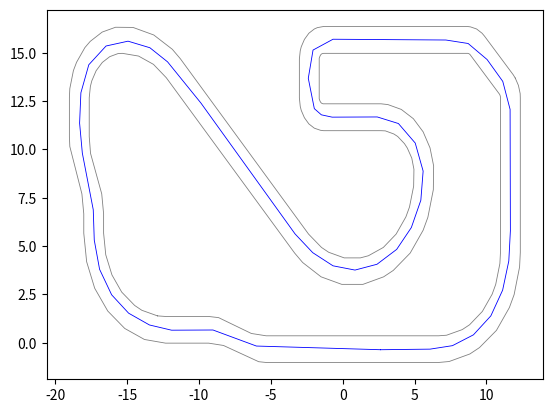

Source code (Python):
import numpy as np
import matplotlib
#matplotlib.use('TkAgg')
import matplotlib.pyplot as plt

INNER_WALLS = np.array((
    (-12.88, 1.39),
    (-13.97, 1.68),
    (-14.47, 1.93),
    (-15.37, 2.62),
    (-16.05, 3.51),
    (-16.48, 4.55),
    (-16.63, 5.67),
    (-16.63, 6.67),
    (-16.76, 7.70),
    (-17.54, 9.80),
    (-17.63, 10.67),
    (-17.63, 12.67),
    (-17.55, 13.26),
    (-17.45, 13.55),
    (-17.15, 14.07),
    (-16.72, 14.50),
    (-16.20, 14.80),
    (-15.62, 14.96),
    (-15.32, 14.97),
    (-14.20, 14.83),
    (-13.16, 14.40),
    (-12.27, 13.71),
    (-3.34, 4.64),
    (-2.78, 4.15),
    (-1.50, 3.41),
    (-0.06, 3.02),
    (1.41, 3.02),
    (2.85, 3.41),
    (3.52, 3.74),
    (4.70, 4.64),
    (5.60, 5.82),
    (5.93, 6.49),
    (6.31, 7.92),
    (6.33, 9.15),
    (6.08, 10.08),
    (5.60, 10.91),
    (4.92, 11.59),
    (4.08, 12.07),
    (3.15, 12.32),
    (2.67, 12.36),
    (-1.32, 12.36),
    (-1.36, 12.36),
    (-1.44, 12.38),
    (-1.51, 12.42),
    (-1.56, 12.48),
    (-1.60, 12.55),
    (-1.63, 12.62),
    (-1.63, 12.67),
    (-1.63, 14.67),
    (-1.63, 14.71),
    (-1.60, 14.78),
    (-1.56, 14.85),
    (-1.51, 14.91),
    (-1.44, 14.95),
    (-1.40, 14.96),
    (-1.32, 14.97),
    (8.67, 14.97),
    (8.71, 14.97),
    (8.79, 14.95),
    (8.86, 14.91),
    (8.89, 14.88),
    (10.89, 12.88),
    (10.92, 12.85),
    (10.96, 12.78),
    (10.98, 12.71),
    (10.98, 12.67),
    (10.98, 4.67),
    (10.94, 4.10),
    (10.65, 3.02),
    (10.40, 2.51),
    (9.72, 1.62),
    (8.83, 0.93),
    (8.32, 0.68),
    (7.23, 0.39),
    (6.67, 0.36),
    (-5.32, 0.36),
    (-6.35, 0.48),
    (-8.63, 1.30),
    (-9.32, 1.36),
    (-12.32, 1.36),
    (-12.88, 1.39),
))

OUTER_WALLS = np.array((
    (12.01, 13.69),
    (12.23, 13.31),
    (12.35, 12.89),
    (12.36, 12.67),
    (12.36, 4.67),
    (12.31, 3.92),
    (11.93, 2.49),
    (11.60, 1.82),
    (10.70, 0.64),
    (9.52, -0.25),
    (8.85, -0.58),
    (7.41, -0.97),
    (6.67, -1.02),
    (-5.32, -1.02),
    (-5.84, -0.98),
    (-8.29, -0.14),
    (-9.32, -0.02),
    (-12.32, -0.02),
    (-13.79, 0.17),
    (-15.16, 0.74),
    (-16.34, 1.64),
    (-17.25, 2.82),
    (-17.81, 4.19),
    (-18.01, 5.67),
    (-18.01, 6.67),
    (-18.14, 7.70),
    (-18.98, 10.15),
    (-19.01, 10.67),
    (-19.01, 12.67),
    (-18.98, 13.15),
    (-18.73, 14.08),
    (-18.51, 14.51),
    (-17.93, 15.27),
    (-17.56, 15.59),
    (-16.73, 16.07),
    (-15.80, 16.32),
    (-14.58, 16.31),
    (-13.14, 15.92),
    (-11.85, 15.18),
    (-11.29, 14.69),
    (-2.37, 5.62),
    (-1.47, 4.93),
    (-0.97, 4.68),
    (0.11, 4.39),
    (1.23, 4.39),
    (1.79, 4.50),
    (2.83, 4.93),
    (3.72, 5.62),
    (4.40, 6.51),
    (4.65, 7.02),
    (4.94, 8.10),
    (4.96, 8.97),
    (4.81, 9.55),
    (4.50, 10.07),
    (4.30, 10.30),
    (3.83, 10.67),
    (3.56, 10.80),
    (2.97, 10.96),
    (2.67, 10.97),
    (-1.32, 10.97),
    (-1.54, 10.99),
    (-1.97, 11.10),
    (-2.35, 11.32),
    (-2.66, 11.64),
    (-2.88, 12.02),
    (-2.95, 12.23),
    (-3.01, 12.67),
    (-3.01, 14.67),
    (-2.95, 15.10),
    (-2.88, 15.31),
    (-2.66, 15.69),
    (-2.35, 16.01),
    (-1.97, 16.23),
    (-1.76, 16.30),
    (-1.32, 16.36),
    (8.67, 16.36),
    (8.89, 16.34),
    (9.32, 16.23),
    (9.70, 16.01),
    (9.87, 15.86),
    (11.87, 13.86),
    (12.01, 13.69),
))

PATH = np.array((
    (2.64, -0.36),
    (6.08, -0.33),
    (7.64, -0.15),
    (9.10, 0.41),
    (10.31, 1.39),
    (11.13, 2.72),
    (11.56, 4.23),
    (11.67, 5.79),
    (11.65, 12.07),
    (11.14, 13.52),
    (10.05, 14.65),
    (8.73, 15.48),
    (7.18, 15.66),
    (-0.67, 15.70),
    (-2.06, 15.14),
    (-2.39, 13.68),
    (-1.97, 12.11),
    (-1.48, 11.79),
    (-0.73, 11.67),
    (2.41, 11.68),
    (3.88, 11.34),
    (5.05, 10.33),
    (5.60, 8.88),
    (5.44, 7.37),
    (4.78, 5.96),
    (3.76, 4.83),
    (2.39, 4.06),
    (0.86, 3.76),
    (-0.67, 3.98),
    (-2.08, 4.66),
    (-3.31, 5.63),
    (-9.86, 12.40),
    (-12.18, 14.53),
    (-13.41, 15.26),
    (-14.93, 15.60),
    (-16.46, 15.35),
    (-17.66, 14.38),
    (-18.21, 12.93),
    (-18.30, 11.36),
    (-18.11, 9.81),
    (-17.35, 6.88),
    (-17.28, 5.31),
    (-16.91, 3.80),
    (-16.07, 2.48),
    (-14.89, 1.53),
    (-13.44, 0.92),
    (-11.90, 0.65),
    (-9.02, 0.66),
    (-6.00, -0.17),
    (2.64, -0.36))
)
plt.plot(INNER_WALLS[:, 0], INNER_WALLS[:, 1], color='gray', linewidth=0.6)
plt.plot(OUTER_WALLS[:, 0], OUTER_WALLS[:, 1], color='gray', linewidth=0.6)
plt.plot(PATH[:, 0], PATH[:, 1], color='blue', linewidth=0.6)
plt.savefig("mygraph.png")
#plt.show()
